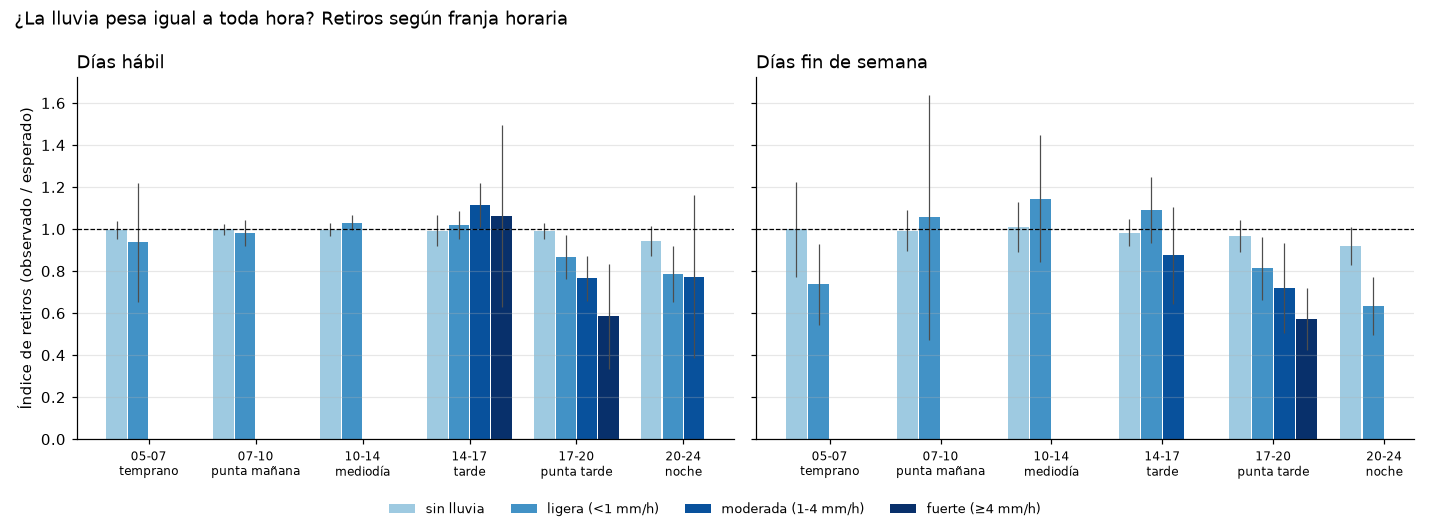

Data behind this chart, as committed beside it:
tipo_dia, demanda, franja, categoria, indice, ic_inf, ic_sup, n_horas
hábil, retiros, 05-07 temprano, sin lluvia, 0.997, 0.955, 1.038, 18
hábil, retiros, 05-07 temprano, ligera (<1 mm/h), 0.938, 0.655, 1.221, 3
hábil, retiros, 05-07 temprano, moderada (1-4 mm/h), , , , 0
hábil, retiros, 05-07 temprano, fuerte (≥4 mm/h), , , , 0
hábil, retiros, 07-10 punta mañana, sin lluvia, 0.999, 0.973, 1.024, 50
hábil, retiros, 07-10 punta mañana, ligera (<1 mm/h), 0.981, 0.918, 1.044, 13
hábil, retiros, 07-10 punta mañana, moderada (1-4 mm/h), , , , 0
hábil, retiros, 07-10 punta mañana, fuerte (≥4 mm/h), , , , 0
hábil, retiros, 10-14 mediodía, sin lluvia, 0.997, 0.966, 1.028, 48
hábil, retiros, 10-14 mediodía, ligera (<1 mm/h), 1.031, 0.997, 1.065, 36
hábil, retiros, 10-14 mediodía, moderada (1-4 mm/h), , , , 0
hábil, retiros, 10-14 mediodía, fuerte (≥4 mm/h), , , , 0
hábil, retiros, 14-17 tarde, sin lluvia, 0.992, 0.92, 1.065, 19
hábil, retiros, 14-17 tarde, ligera (<1 mm/h), 1.02, 0.954, 1.085, 38
hábil, retiros, 14-17 tarde, moderada (1-4 mm/h), 1.115, 1.011, 1.218, 4
hábil, retiros, 14-17 tarde, fuerte (≥4 mm/h), 1.061, 0.628, 1.495, 2
hábil, retiros, 17-20 punta tarde, sin lluvia, 0.992, 0.953, 1.03, 11
hábil, retiros, 17-20 punta tarde, ligera (<1 mm/h), 0.866, 0.761, 0.971, 26
hábil, retiros, 17-20 punta tarde, moderada (1-4 mm/h), 0.766, 0.659, 0.874, 20
hábil, retiros, 17-20 punta tarde, fuerte (≥4 mm/h), 0.585, 0.336, 0.834, 6
hábil, retiros, 20-24 noche, sin lluvia, 0.943, 0.87, 1.016, 50
hábil, retiros, 20-24 noche, ligera (<1 mm/h), 0.785, 0.653, 0.918, 27
hábil, retiros, 20-24 noche, moderada (1-4 mm/h), 0.773, 0.387, 1.16, 6
hábil, retiros, 20-24 noche, fuerte (≥4 mm/h), , , , 1
hábil, arribos, 05-07 temprano, sin lluvia, 0.999, 0.952, 1.045, 18
hábil, arribos, 05-07 temprano, ligera (<1 mm/h), 0.834, 0.608, 1.06, 3
hábil, arribos, 05-07 temprano, moderada (1-4 mm/h), , , , 0
hábil, arribos, 05-07 temprano, fuerte (≥4 mm/h), , , , 0
hábil, arribos, 07-10 punta mañana, sin lluvia, 0.996, 0.974, 1.018, 50
hábil, arribos, 07-10 punta mañana, ligera (<1 mm/h), 0.998, 0.932, 1.065, 13
hábil, arribos, 07-10 punta mañana, moderada (1-4 mm/h), , , , 0
hábil, arribos, 07-10 punta mañana, fuerte (≥4 mm/h), , , , 0
hábil, arribos, 10-14 mediodía, sin lluvia, 1.0, 0.976, 1.023, 48
hábil, arribos, 10-14 mediodía, ligera (<1 mm/h), 0.986, 0.954, 1.017, 36
hábil, arribos, 10-14 mediodía, moderada (1-4 mm/h), , , , 0
hábil, arribos, 10-14 mediodía, fuerte (≥4 mm/h), , , , 0
hábil, arribos, 14-17 tarde, sin lluvia, 0.995, 0.911, 1.08, 19
hábil, arribos, 14-17 tarde, ligera (<1 mm/h), 1.061, 0.999, 1.122, 38
hábil, arribos, 14-17 tarde, moderada (1-4 mm/h), 1.185, 1.072, 1.298, 4
hábil, arribos, 14-17 tarde, fuerte (≥4 mm/h), 1.335, 1.107, 1.563, 2
hábil, arribos, 17-20 punta tarde, sin lluvia, 0.973, 0.904, 1.042, 11
hábil, arribos, 17-20 punta tarde, ligera (<1 mm/h), 0.913, 0.809, 1.017, 26
hábil, arribos, 17-20 punta tarde, moderada (1-4 mm/h), 0.807, 0.699, 0.914, 20
hábil, arribos, 17-20 punta tarde, fuerte (≥4 mm/h), 0.571, 0.364, 0.778, 6
hábil, arribos, 20-24 noche, sin lluvia, 0.911, 0.833, 0.989, 50
hábil, arribos, 20-24 noche, ligera (<1 mm/h), 0.804, 0.682, 0.925, 27
hábil, arribos, 20-24 noche, moderada (1-4 mm/h), 0.776, 0.336, 1.215, 6
hábil, arribos, 20-24 noche, fuerte (≥4 mm/h), , , , 1
fin de semana, retiros, 05-07 temprano, sin lluvia, 1.0, 0.774, 1.226, 7
fin de semana, retiros, 05-07 temprano, ligera (<1 mm/h), 0.737, 0.544, 0.929, 3
fin de semana, retiros, 05-07 temprano, moderada (1-4 mm/h), , , , 0
fin de semana, retiros, 05-07 temprano, fuerte (≥4 mm/h), , , , 0
fin de semana, retiros, 07-10 punta mañana, sin lluvia, 0.993, 0.894, 1.091, 28
fin de semana, retiros, 07-10 punta mañana, ligera (<1 mm/h), 1.057, 0.473, 1.64, 2
fin de semana, retiros, 07-10 punta mañana, moderada (1-4 mm/h), , , , 0
fin de semana, retiros, 07-10 punta mañana, fuerte (≥4 mm/h), , , , 0
fin de semana, retiros, 10-14 mediodía, sin lluvia, 1.011, 0.893, 1.128, 34
fin de semana, retiros, 10-14 mediodía, ligera (<1 mm/h), 1.145, 0.843, 1.448, 6
fin de semana, retiros, 10-14 mediodía, moderada (1-4 mm/h), , , , 0
fin de semana, retiros, 10-14 mediodía, fuerte (≥4 mm/h), , , , 0
... 36 more rows
